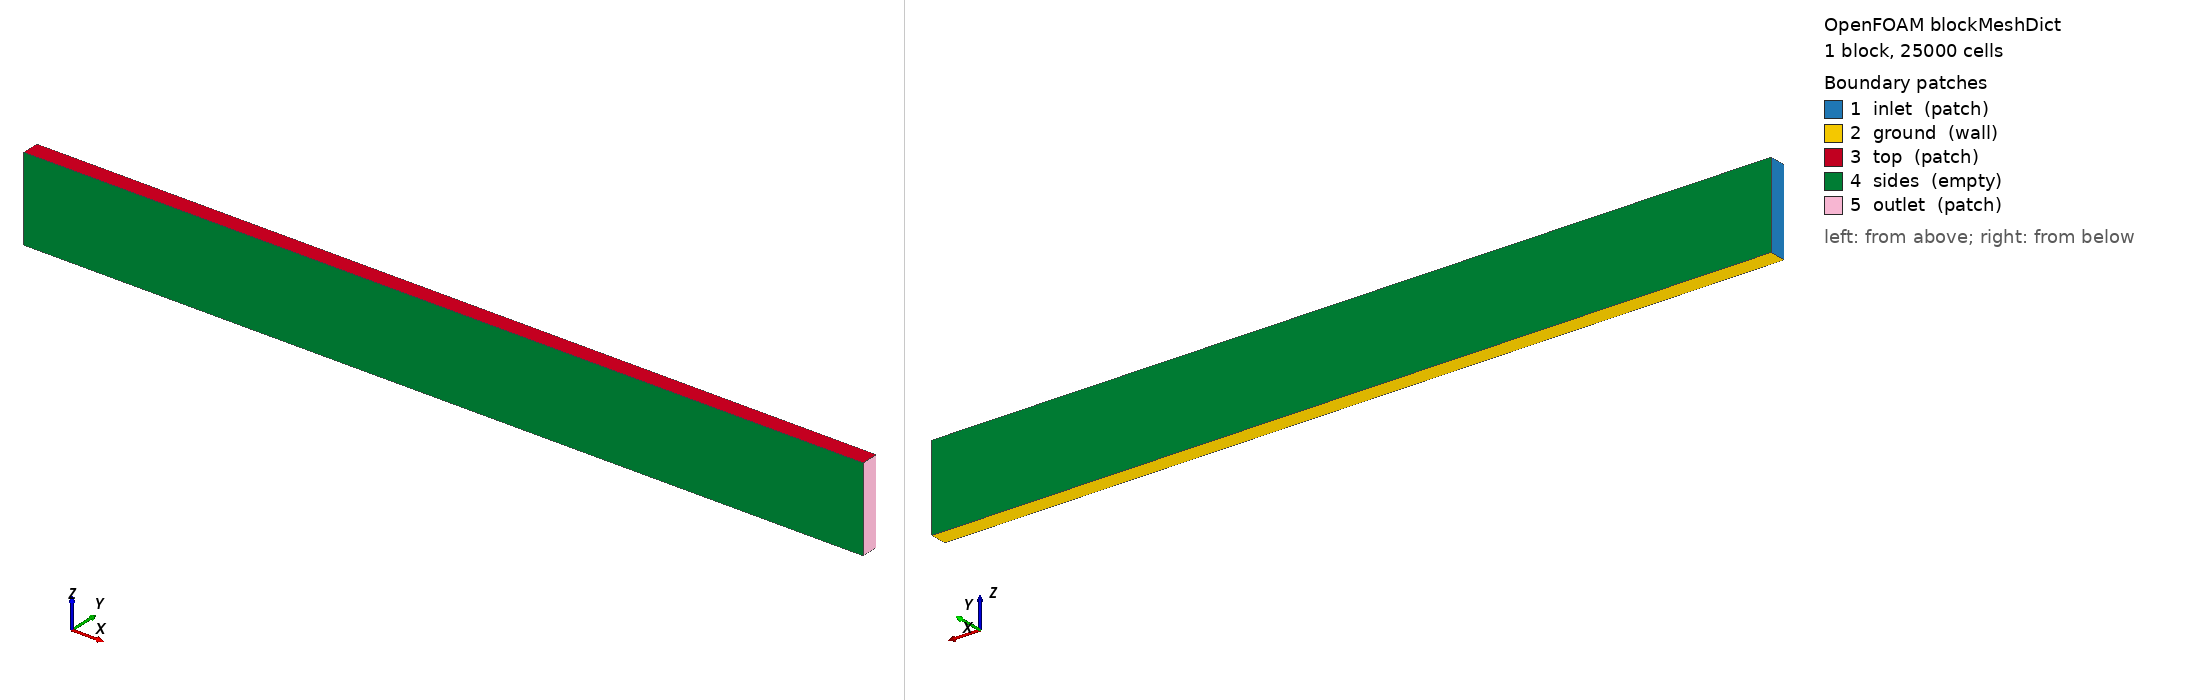

OpenFOAM case: the mesh blockMesh builds from blockMeshDict, 1 block(s), 25000 cells. Boundary patches (legend numbers): 1 inlet (patch), 2 ground (wall), 3 top (patch), 4 sides (empty), 5 outlet (patch). Left view from above one corner, right view from below the opposite corner. Boundary conditions: 5 field file(s) under 0/ or 0.orig/; 5 of 5 drawn patches have an entry in a shipped field file.

=== system/blockMeshDict ===
/*--------------------------------*- C++ -*----------------------------------*\
| =========                 |                                                 |
| \\      /  F ield         | OpenFOAM: The Open Source CFD Toolbox           |
|  \\    /   O peration     | Version:  v2312                                 |
|   \\  /    A nd           | Website:  www.openfoam.com                      |
|    \\/     M anipulation  |                                                 |
\*---------------------------------------------------------------------------*/
FoamFile
{
    version         2.0;
    format          ascii;
    class           dictionary;
    object          blockMeshDict;
}
// * * * * * * * * * * * * * * * * * * * * * * * * * * * * * * * * * * * * * //

scale               1;

// x = streamwise
// y = spanwise
// z = wall-normal

nx                  500;
ny                  1;
nz                  50;
xMin                0;
xMax                5000.0;
yMin                0;
yMax                100.0;
zMin                0.0;
zMax                500.0;
// blockMesh calculator input:
// width of start cell = 1.0 (HW:p. 359)
// number of cells = 50
// total length = 500
// blockMesh calculator output:
// cell-to-cell expansion ratio = 1.076030437 (consistent with 1.076 (HW:Fig.1))
zTotalExpansion     36.25795062;

vertices
(
    ($xMin  $yMin  $zMin)
    ($xMax  $yMin  $zMin)
    ($xMax  $yMax  $zMin)
    ($xMin  $yMax  $zMin)
    ($xMin  $yMin  $zMax)
    ($xMax  $yMin  $zMax)
    ($xMax  $yMax  $zMax)
    ($xMin  $yMax  $zMax)
);

blocks
(
    hex (0 1 2 3 4 5 6 7) ($nx $ny $nz)  simpleGrading (1 1 $zTotalExpansion)
);

edges
(
);

boundary
(
    inlet
    {
        type patch;
        faces
        (
            (0 4 7 3)
        );
    }
    ground
    {
        type wall;
        faces
        (
            (0 3 2 1)
        );
    }
    top
    {
        type patch;
        faces
        (
            (4 5 6 7)
        );
    }
    sides
    {
        type empty;
        faces
        (
            (1 5 4 0)
            (3 7 6 2)
        );
    }
    outlet
    {
        type patch;
        faces
        (
            (2 6 5 1)
        );
    }
);

mergePatchPairs
(
);


// ************************************************************************* //


=== system/controlDict ===
/*--------------------------------*- C++ -*----------------------------------*\
| =========                 |                                                 |
| \\      /  F ield         | OpenFOAM: The Open Source CFD Toolbox           |
|  \\    /   O peration     | Version:  v2312                                 |
|   \\  /    A nd           | Website:  www.openfoam.com                      |
|    \\/     M anipulation  |                                                 |
\*---------------------------------------------------------------------------*/
FoamFile
{
    version     2.0;
    format      ascii;
    class       dictionary;
    object      controlDict;
}
// * * * * * * * * * * * * * * * * * * * * * * * * * * * * * * * * * * * * * //

// Make sure all utilities know specialised models
libs            (atmosphericModels);

application     simpleFoam;

startFrom       startTime;

startTime       0;

stopAt          endTime;

endTime         5000;

deltaT          1;

writeControl    timeStep;

writeInterval   500;

purgeWrite      1;

writeFormat     ascii;

writePrecision  12;

writeCompression off;

timeFormat      general;

timePrecision   6;

runTimeModifiable yes;

functions
{
    #include "sampleLines"

    minMax
    {
        type            fieldMinMax;
        libs            (fieldFunctionObjects);
        fields          (U);
        writeControl    writeTime;
    }
}


// ************************************************************************* //


=== 0.orig/U ===
/*--------------------------------*- C++ -*----------------------------------*\
| =========                 |                                                 |
| \\      /  F ield         | OpenFOAM: The Open Source CFD Toolbox           |
|  \\    /   O peration     | Version:  v2312                                 |
|   \\  /    A nd           | Website:  www.openfoam.com                      |
|    \\/     M anipulation  |                                                 |
\*---------------------------------------------------------------------------*/
FoamFile
{
    version     2.0;
    format      ascii;
    class       volVectorField;
    object      U;
}
// * * * * * * * * * * * * * * * * * * * * * * * * * * * * * * * * * * * * * //

dimensions      [0 1 -1 0 0 0 0];

internalField   uniform (0 0 0);

#include        "include/ABLConditions"

boundaryField
{
    inlet
    {
        type            atmBoundaryLayerInletVelocity;
        #include        "include/ABLConditions"
        value           uniform (0 0 0);
    }

    ground
    {
        type            noSlip;
    }

    top
    {
        type            fixedShearStress;
        tau             $topSS;
        value           uniform (0 0 0);
    }

    sides
    {
        type            empty;
    }

    outlet
    {
        type            inletOutlet;
        inletValue      uniform (0 0 0);
        value           $internalField;
    }
}


// ************************************************************************* //


=== 0.orig/epsilon ===
/*--------------------------------*- C++ -*----------------------------------*\
| =========                 |                                                 |
| \\      /  F ield         | OpenFOAM: The Open Source CFD Toolbox           |
|  \\    /   O peration     | Version:  v2312                                 |
|   \\  /    A nd           | Website:  www.openfoam.com                      |
|    \\/     M anipulation  |                                                 |
\*---------------------------------------------------------------------------*/
FoamFile
{
    version     2.0;
    format      ascii;
    class       volScalarField;
    object      epsilon;
}
// * * * * * * * * * * * * * * * * * * * * * * * * * * * * * * * * * * * * * //

dimensions      [0 2 -3 0 0 0 0];

#include        "include/ABLConditions"
 
internalField   uniform $epsilonInit;

boundaryField
{
    inlet
    {
        type            atmBoundaryLayerInletEpsilon;
        #include        "include/ABLConditions"
        value           uniform 0;
    }

    ground
    {
        type            atmEpsilonWallFunction;
        Cmu             $Cmu;
        kappa           $kappa;
        z0	        $z0;
        value           $internalField;
    }

    top
    {
        type            fixedValue;
        value		uniform $topEpsilon;
        
        // An alternative if the height of the domain is sufficient
        //type            zeroGradient;
    }

    sides
    {
        type            empty;
    }

    outlet
    {
        type            inletOutlet;
        inletValue      $internalField;
        value           $internalField;
    }
}


// ************************************************************************* //


=== 0.orig/k ===
/*--------------------------------*- C++ -*----------------------------------*\
| =========                 |                                                 |
| \\      /  F ield         | OpenFOAM: The Open Source CFD Toolbox           |
|  \\    /   O peration     | Version:  v2406                                 |
|   \\  /    A nd           | Website:  www.openfoam.com                      |
|    \\/     M anipulation  |                                                 |
\*---------------------------------------------------------------------------*/
FoamFile
{
    version     2.0;
    format      ascii;
    class       volScalarField;
    object      k;
}
// * * * * * * * * * * * * * * * * * * * * * * * * * * * * * * * * * * * * * //

dimensions      [0 2 -2 0 0 0 0];

 #include      "include/ABLConditions"
 
internalField   uniform $kInit;

boundaryField
{
    inlet
    {
        type            atmBoundaryLayerInletK;
        #include        "include/ABLConditions"
        value           uniform 0;
    }

    ground
    {
        type            kqRWallFunction;
        value           uniform $kInit;
    }

    top
    {
        type            fixedValue;
        value		uniform $topK;
        
        // An alternative if the height of the domain is sufficient
        //type            zeroGradient;
    }

    sides
    {
        type            empty;
    }

    outlet
    {
        type            inletOutlet;
        inletValue      $internalField;
        value           $internalField;
    }
}


// ************************************************************************* //


=== 0.orig/omega ===
/*--------------------------------*- C++ -*----------------------------------*\
| =========                 |                                                 |
| \\      /  F ield         | OpenFOAM: The Open Source CFD Toolbox           |
|  \\    /   O peration     | Version:  v2406                                 |
|   \\  /    A nd           | Website:  www.openfoam.com                      |
|    \\/     M anipulation  |                                                 |
\*---------------------------------------------------------------------------*/
FoamFile
{
    version     2.0;
    format      ascii;
    class       volScalarField;
    object      omega;
}
// * * * * * * * * * * * * * * * * * * * * * * * * * * * * * * * * * * * * * //

dimensions      [0 0 -1 0 0 0 0];

#include        "include/ABLConditions"

internalField   uniform $omegaInit;

boundaryField
{
    inlet
    {
        type            atmBoundaryLayerInletOmega;
        #include        "include/ABLConditions"
        value           uniform 0;
    }

    ground
    {
        type            atmOmegaWallFunction;
        Cmu             $Cmu;
        kappa           $kappa;
        z0	        $z0;
        value           $internalField;
    }

    top
    {
        type            fixedValue;
        value		uniform $topOmega;
        
    	// An alternative if the height of the domain is sufficient
        //type            zeroGradient;
    }

    sides
    {
        type            empty;
    }

    outlet
    {
        type            inletOutlet;
        inletValue      $internalField;
        value           $internalField;
    }
}


// ************************************************************************* //


=== 0.orig/p ===
/*--------------------------------*- C++ -*----------------------------------*\
| =========                 |                                                 |
| \\      /  F ield         | OpenFOAM: The Open Source CFD Toolbox           |
|  \\    /   O peration     | Version:  v2406                                 |
|   \\  /    A nd           | Website:  www.openfoam.com                      |
|    \\/     M anipulation  |                                                 |
\*---------------------------------------------------------------------------*/
FoamFile
{
    version     2.0;
    format      ascii;
    class       volScalarField;
    object      p;
}
// * * * * * * * * * * * * * * * * * * * * * * * * * * * * * * * * * * * * * //

dimensions      [0 2 -2 0 0 0 0];

internalField   uniform 0;

boundaryField
{
    inlet
    {
        type            zeroGradient;
    }

    ground
    {
        type            zeroGradient;
    }

    top
    {
        type            zeroGradient;
    }

    sides
    {
        type            empty;
    }

    outlet
    {
        type            uniformFixedValue;
        uniformValue    constant 0;
    }
}


// ************************************************************************* //
